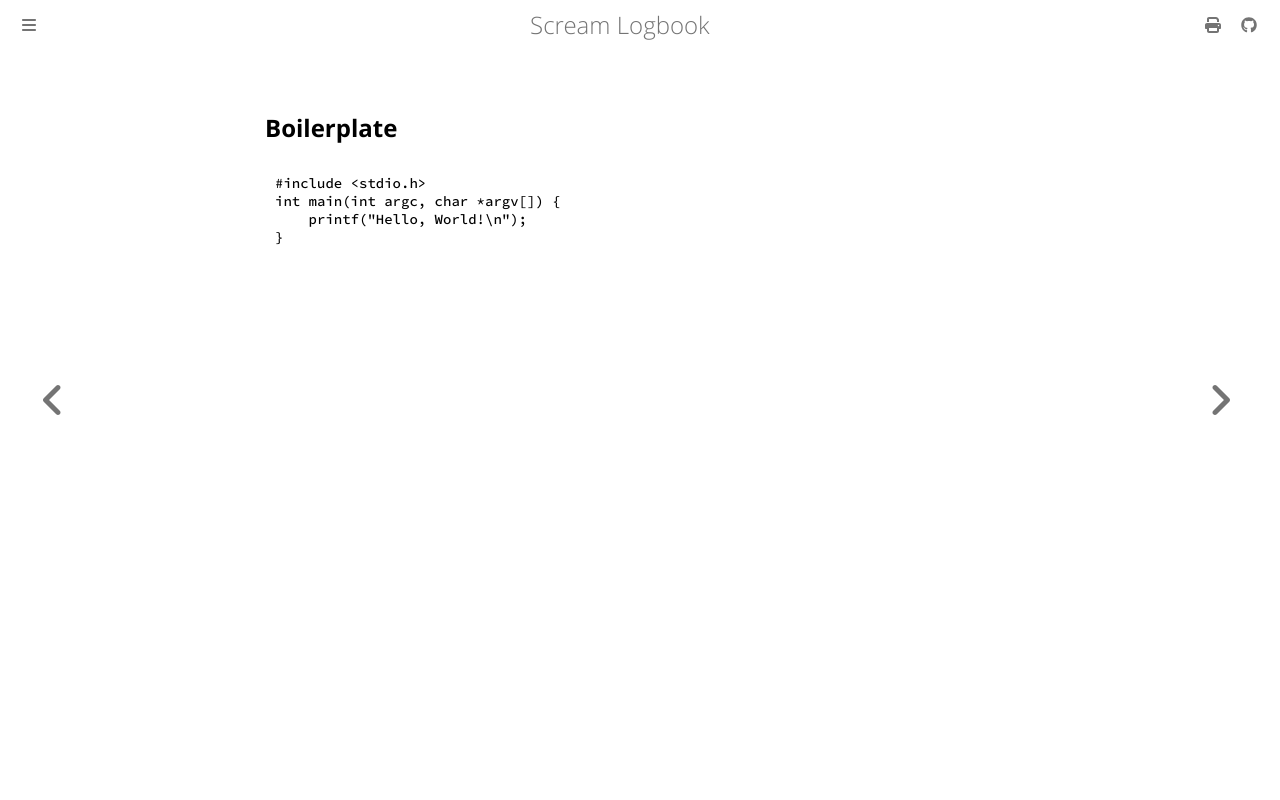

repository: andrei-akopian/ScreamLogbook · page: c/index.html · generator: mdbook

## Boilerplate

```c
#include <stdio.h>
int main(int argc, char *argv[]) {
    printf("Hello, World!\n");
}
```
